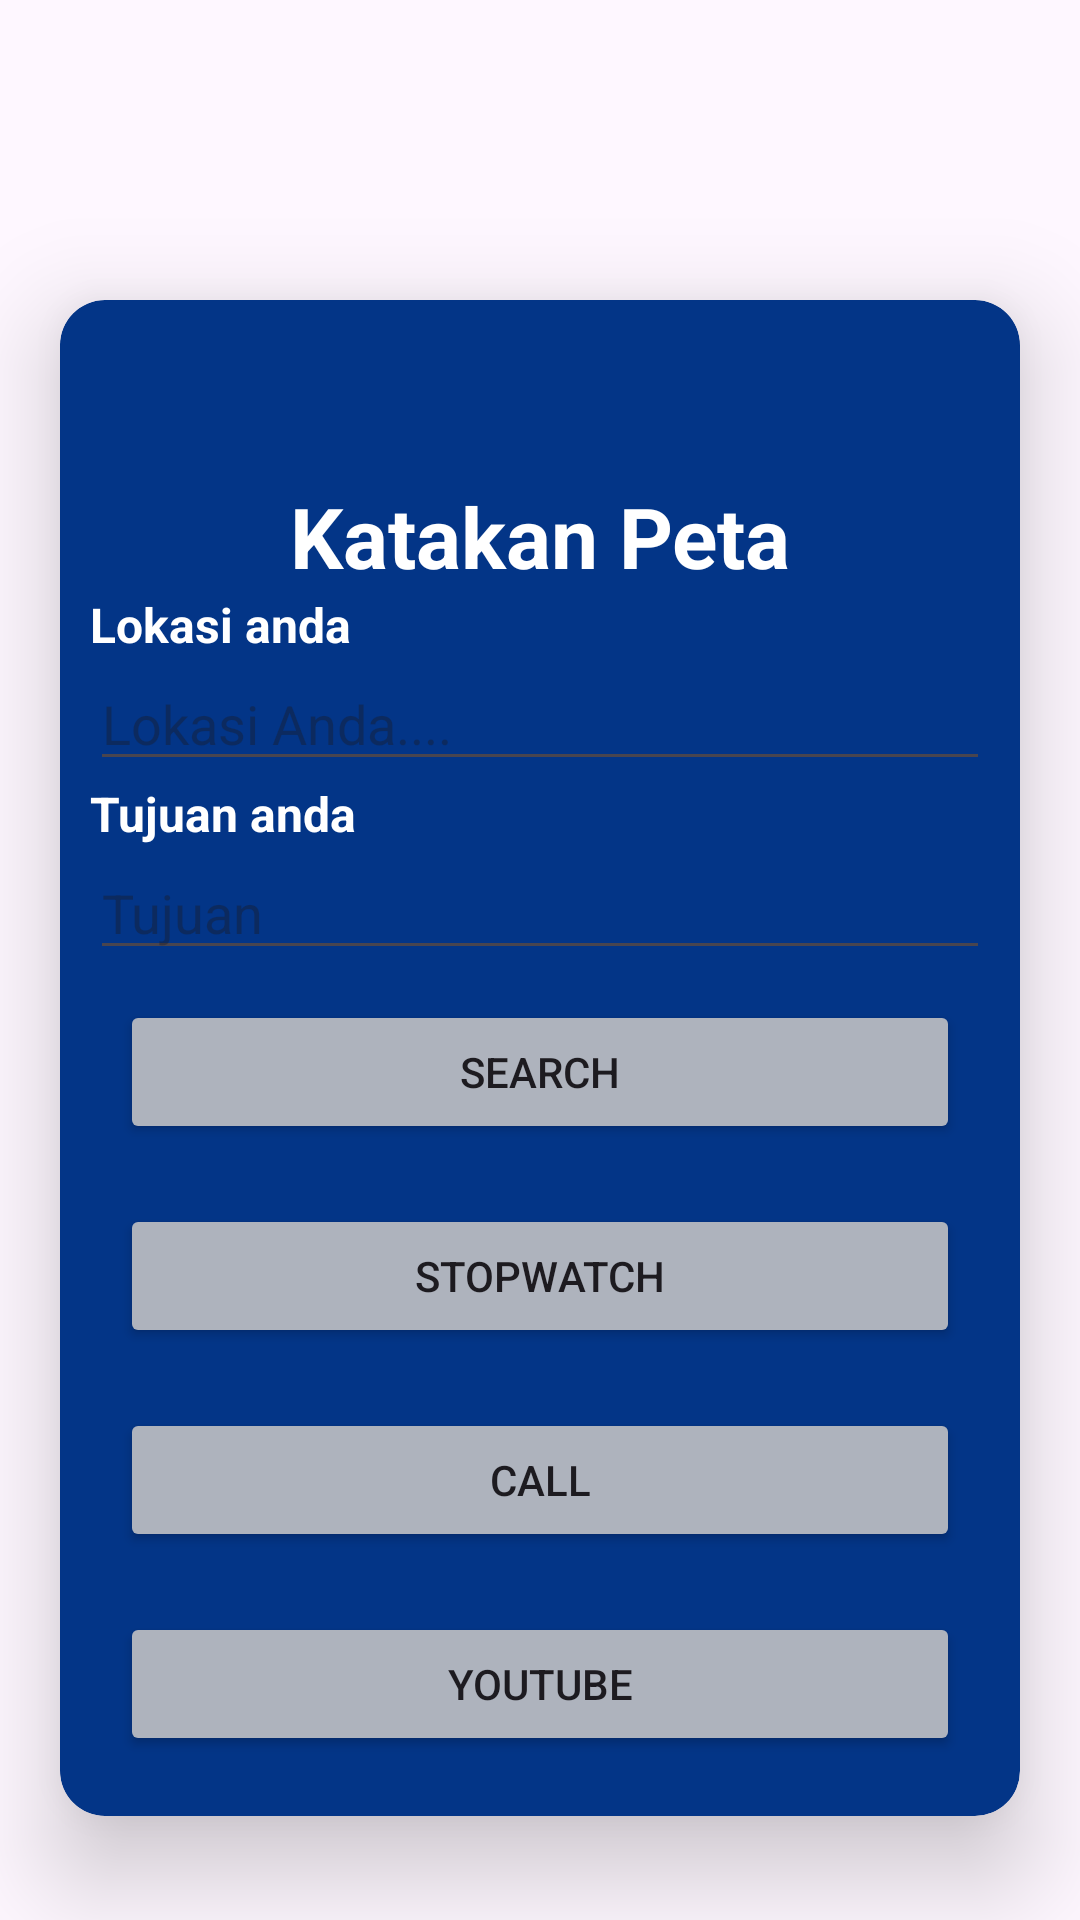

The Android layout XML behind this screen, and the referenced resources:
<!-- AndroidManifest.xml: application theme Theme.Projekt1S2 -->
<!-- res/layout/activity_main.xml -->
<?xml version="1.0" encoding="utf-8"?>
<LinearLayout
    xmlns:android="http://schemas.android.com/apk/res/android"
    xmlns:app="http://schemas.android.com/apk/res-auto"
    xmlns:tools="http://schemas.android.com/tools"
    android:id="@+id/main"
    android:layout_width="match_parent"
    android:layout_height="match_parent"
    tools:context=".MainActivity">

    <androidx.cardview.widget.CardView
        android:layout_width="match_parent"
        android:layout_height="wrap_content"
        app:cardCornerRadius="15dp"
        app:cardElevation="20dp"
        android:layout_marginTop="100dp"
        android:layout_marginLeft="20dp"
        android:layout_marginRight="20dp"
        app:cardBackgroundColor="@color/Blue">

        <LinearLayout
            android:layout_width="match_parent"
            android:layout_height="wrap_content"
            android:orientation="vertical"
            android:layout_margin="10dp">

            <TextView
                android:layout_width="match_parent"
                android:layout_height="wrap_content"
                android:layout_marginTop="50dp"
                android:gravity="center"
                android:text="Katakan Peta"
                android:textSize="28sp"
                android:textStyle="bold"
                android:textColor="@color/white"/>

            <TextView
                android:layout_width="match_parent"
                android:layout_height="wrap_content"
                android:text="Lokasi anda"
                android:textStyle="bold"
                android:textColor="@color/white"
                android:textSize="16sp" />

            <EditText
                android:id="@+id/etAwa"
                android:layout_width="match_parent"
                android:layout_height="wrap_content"
                android:hint="Lokasi Anda...."/>

            <TextView
                android:layout_width="match_parent"
                android:layout_height="wrap_content"
                android:text="Tujuan anda"
                android:textStyle="bold"
                android:textColor="@color/white"
                android:textSize="16sp"/>

            <EditText
                android:id="@+id/etAkhi"
                android:layout_width="match_parent"
                android:layout_height="wrap_content"
                android:hint="Tujuan"/>

            <Button
                android:id="@+id/BtMaps"
                android:layout_width="match_parent"
                android:layout_height="wrap_content"
                android:layout_margin="10dp"
                android:text="Search"
                android:backgroundTint="@color/Grey"/>

            <Button
                android:id="@+id/BtStop"
                android:layout_width="match_parent"
                android:layout_height="wrap_content"
                android:layout_margin="10dp"
                android:text="Stopwatch"
                android:backgroundTint="@color/Grey"/>

            <Button
                android:id="@+id/BtTelp"
                android:layout_width="match_parent"
                android:layout_height="wrap_content"
                android:layout_margin="10dp"
                android:text="Call"
                android:backgroundTint="@color/Grey"/>

            <Button
                android:id="@+id/button4"
                android:layout_width="match_parent"
                android:layout_height="wrap_content"
                android:layout_margin="10dp"
                android:text="Youtube"
                android:backgroundTint="@color/Grey"/>

        </LinearLayout>

    </androidx.cardview.widget.CardView>

</LinearLayout>
<!-- resources referenced by this layout -->
<resources>
  <color name="Blue">#033587</color>
  <color name="Grey">#aeb3bd</color>
  <color name="white">#FFFFFFFF</color>
  <style name="Theme.Projekt1S2" parent="Base.Theme.Projekt1S2" />
  <style name="Base.Theme.Projekt1S2" parent="Theme.Material3.DayNight.NoActionBar">
          
          
      </style>
</resources>
